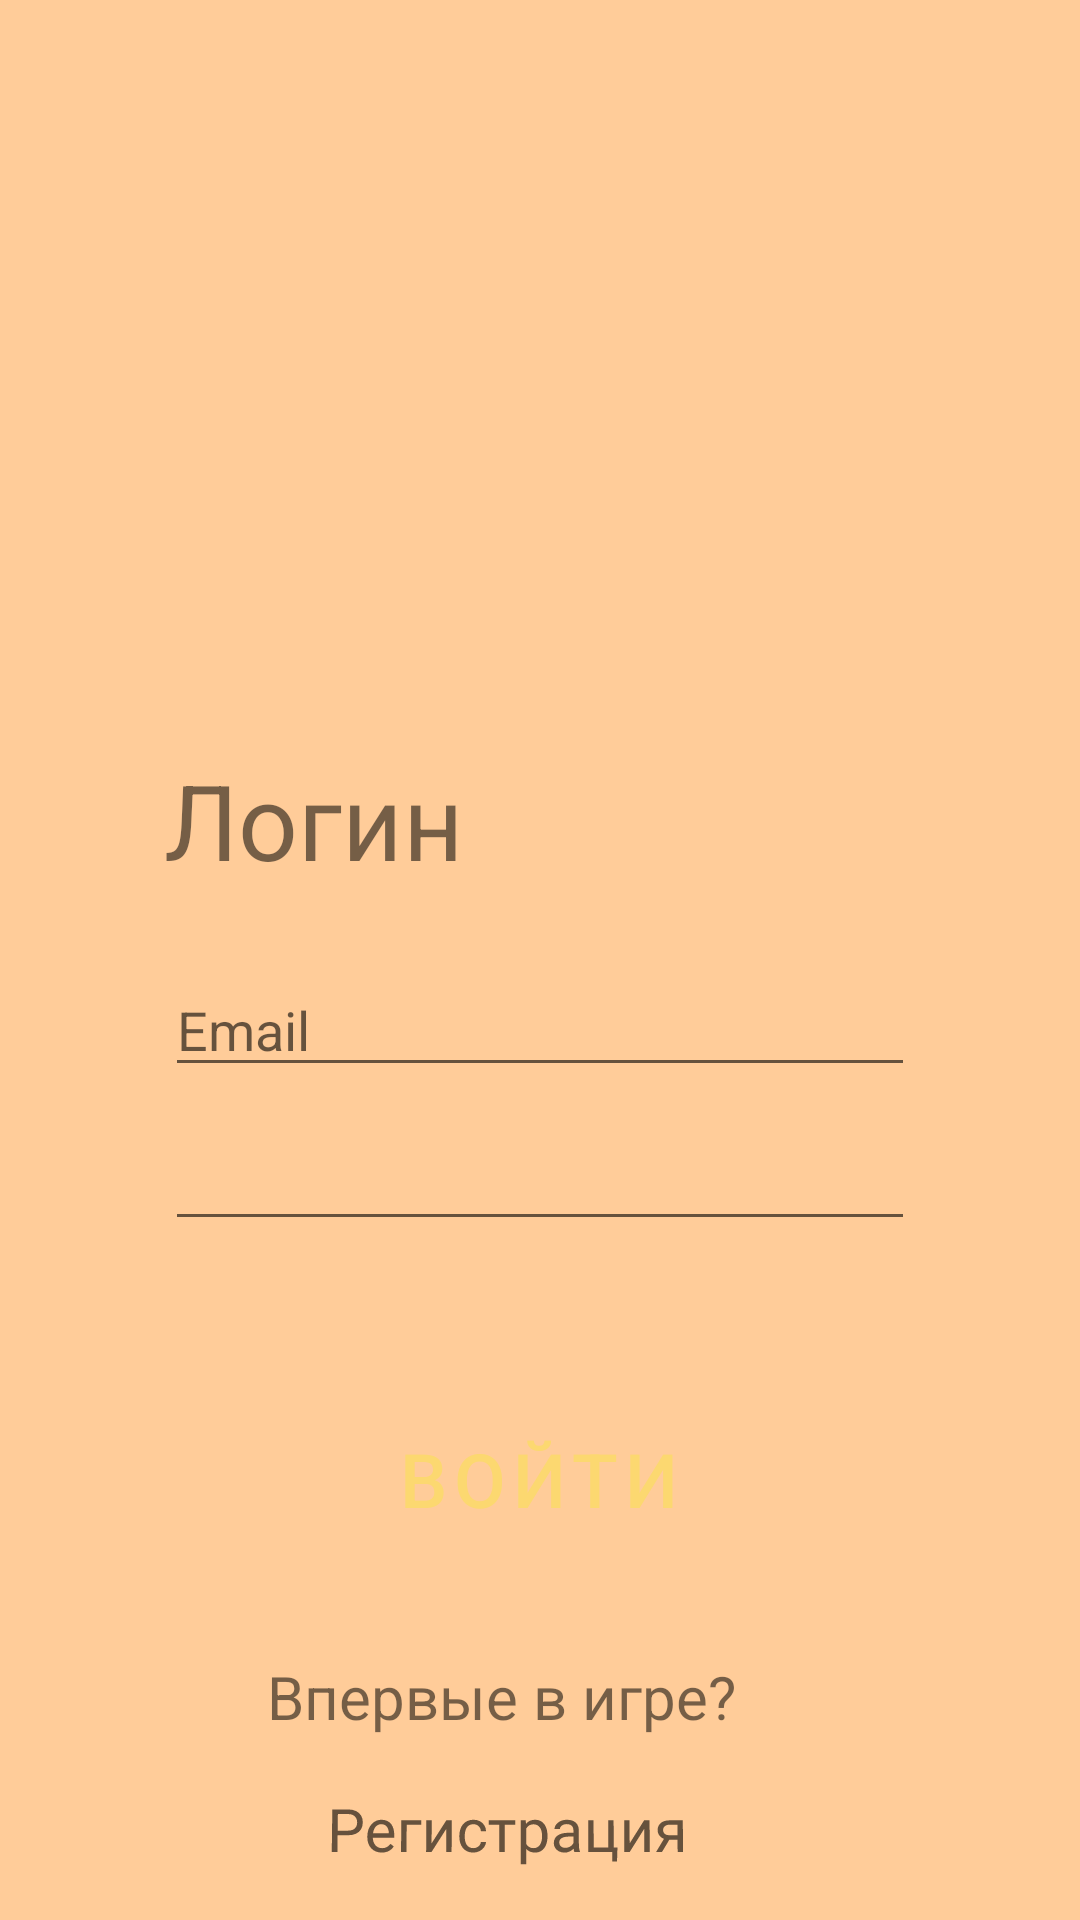

The Android layout XML behind this screen, and the referenced resources:
<!-- AndroidManifest.xml: application theme Theme.NatriaAdventure -->
<!-- res/layout/activity_login.xml -->
<?xml version="1.0" encoding="utf-8"?>
<androidx.constraintlayout.widget.ConstraintLayout xmlns:android="http://schemas.android.com/apk/res/android"
    xmlns:app="http://schemas.android.com/apk/res-auto"
    xmlns:tools="http://schemas.android.com/tools"
    android:id="@+id/main"
    android:layout_width="match_parent"
    android:layout_height="match_parent"
    android:background="#FFCC99"
    tools:context=".LoginActivity">

    <Button
        android:id="@+id/login_button"
        style="@style/MyButtonStyle"
        android:layout_width="248dp"
        android:layout_height="68dp"
        android:width="260dp"
        android:text="Войти"
        android:textSize="25sp"
        app:layout_constraintBottom_toBottomOf="parent"
        app:layout_constraintEnd_toEndOf="parent"
        app:layout_constraintHorizontal_bias="0.496"
        app:layout_constraintStart_toStartOf="parent"
        app:layout_constraintTop_toBottomOf="@+id/login_password"
        app:layout_constraintVertical_bias="0.286" />

    <TextView
        android:id="@+id/textView2"
        android:layout_width="131dp"
        android:layout_height="46dp"
        android:layout_marginTop="250dp"
        android:layout_marginEnd="120dp"
        android:text="Логин"
        android:textSize="35sp"
        app:layout_constraintEnd_toEndOf="parent"
        app:layout_constraintStart_toStartOf="parent"
        app:layout_constraintTop_toTopOf="parent" />

    <EditText
        android:id="@+id/login_email"
        android:layout_width="wrap_content"
        android:layout_height="wrap_content"
        android:layout_marginTop="25dp"
        android:width="250dp"
        android:ems="10"
        android:inputType="textEmailAddress"
        android:hint="Email"
        android:textColor="#A09A9A"
        app:layout_constraintEnd_toEndOf="parent"
        app:layout_constraintStart_toStartOf="parent"
        app:layout_constraintTop_toBottomOf="@+id/textView2" />

    <EditText
        android:id="@+id/login_password"
        android:layout_width="wrap_content"
        android:layout_height="wrap_content"
        android:layout_marginTop="10dp"
        android:width="250dp"
        android:ems="10"
        android:inputType="textPassword"
        app:layout_constraintEnd_toEndOf="parent"
        app:layout_constraintStart_toStartOf="parent"
        app:layout_constraintTop_toBottomOf="@+id/login_email" />

    <TextView
        android:id="@+id/go_to_registry_tv"
        android:layout_width="142dp"
        android:layout_height="33dp"
        android:layout_marginTop="10dp"
        android:layout_weight="1"
        android:hint="Регистрация"
        android:onClick="onTextClick"
        android:rotationX="2"
        android:textColor="#F04A1010"
        android:textSize="20sp"
        app:layout_constraintEnd_toEndOf="parent"
        app:layout_constraintStart_toStartOf="parent"
        app:layout_constraintTop_toBottomOf="@+id/textView3" />

    <TextView
        android:id="@+id/textView3"
        android:layout_width="182dp"
        android:layout_height="34dp"
        android:layout_marginTop="25dp"
        android:layout_weight="1"
        android:text="Впервые в игре?"
        android:textSize="20sp"
        app:layout_constraintEnd_toEndOf="parent"
        app:layout_constraintStart_toStartOf="parent"
        app:layout_constraintTop_toBottomOf="@+id/login_button" />

</androidx.constraintlayout.widget.ConstraintLayout>
<!-- resources referenced by this layout -->
<resources>
  <style name="MyButtonStyle" parent="Widget.MaterialComponents.Button">
          <item name="android:backgroundTint">@color/brown</item>
          <item name="android:textColor">@color/lightyellow</item>
      </style>
  <style name="Theme.NatriaAdventure" parent="Theme.MaterialComponents.DayNight.NoActionBar">
          
          <item name="colorPrimary">@color/purple_500</item>
          <item name="colorPrimaryVariant">@color/purple_700</item>
          <item name="colorOnPrimary">@color/white</item>
          
          <item name="colorSecondary">@color/teal_200</item>
          <item name="colorSecondaryVariant">@color/teal_700</item>
          <item name="colorOnSecondary">@color/black</item>
          
          <item name="android:statusBarColor">?attr/colorPrimaryVariant</item>
          
          <item name="android:windowFullscreen">true</item>
          <item name="android:windowContentOverlay">@null</item>
          <item name="android:windowNoTitle">true</item>
      </style>
  <color name="brown">#494341</color>
  <color name="lightyellow">#FCD870</color>
  <color name="purple_500">#FF6200EE</color>
  <color name="purple_700">#FF3700B3</color>
  <color name="white">#FFFFFFFF</color>
  <color name="teal_200">#FF03DAC5</color>
  <color name="teal_700">#FF018786</color>
  <color name="black">#FF000000</color>
</resources>
